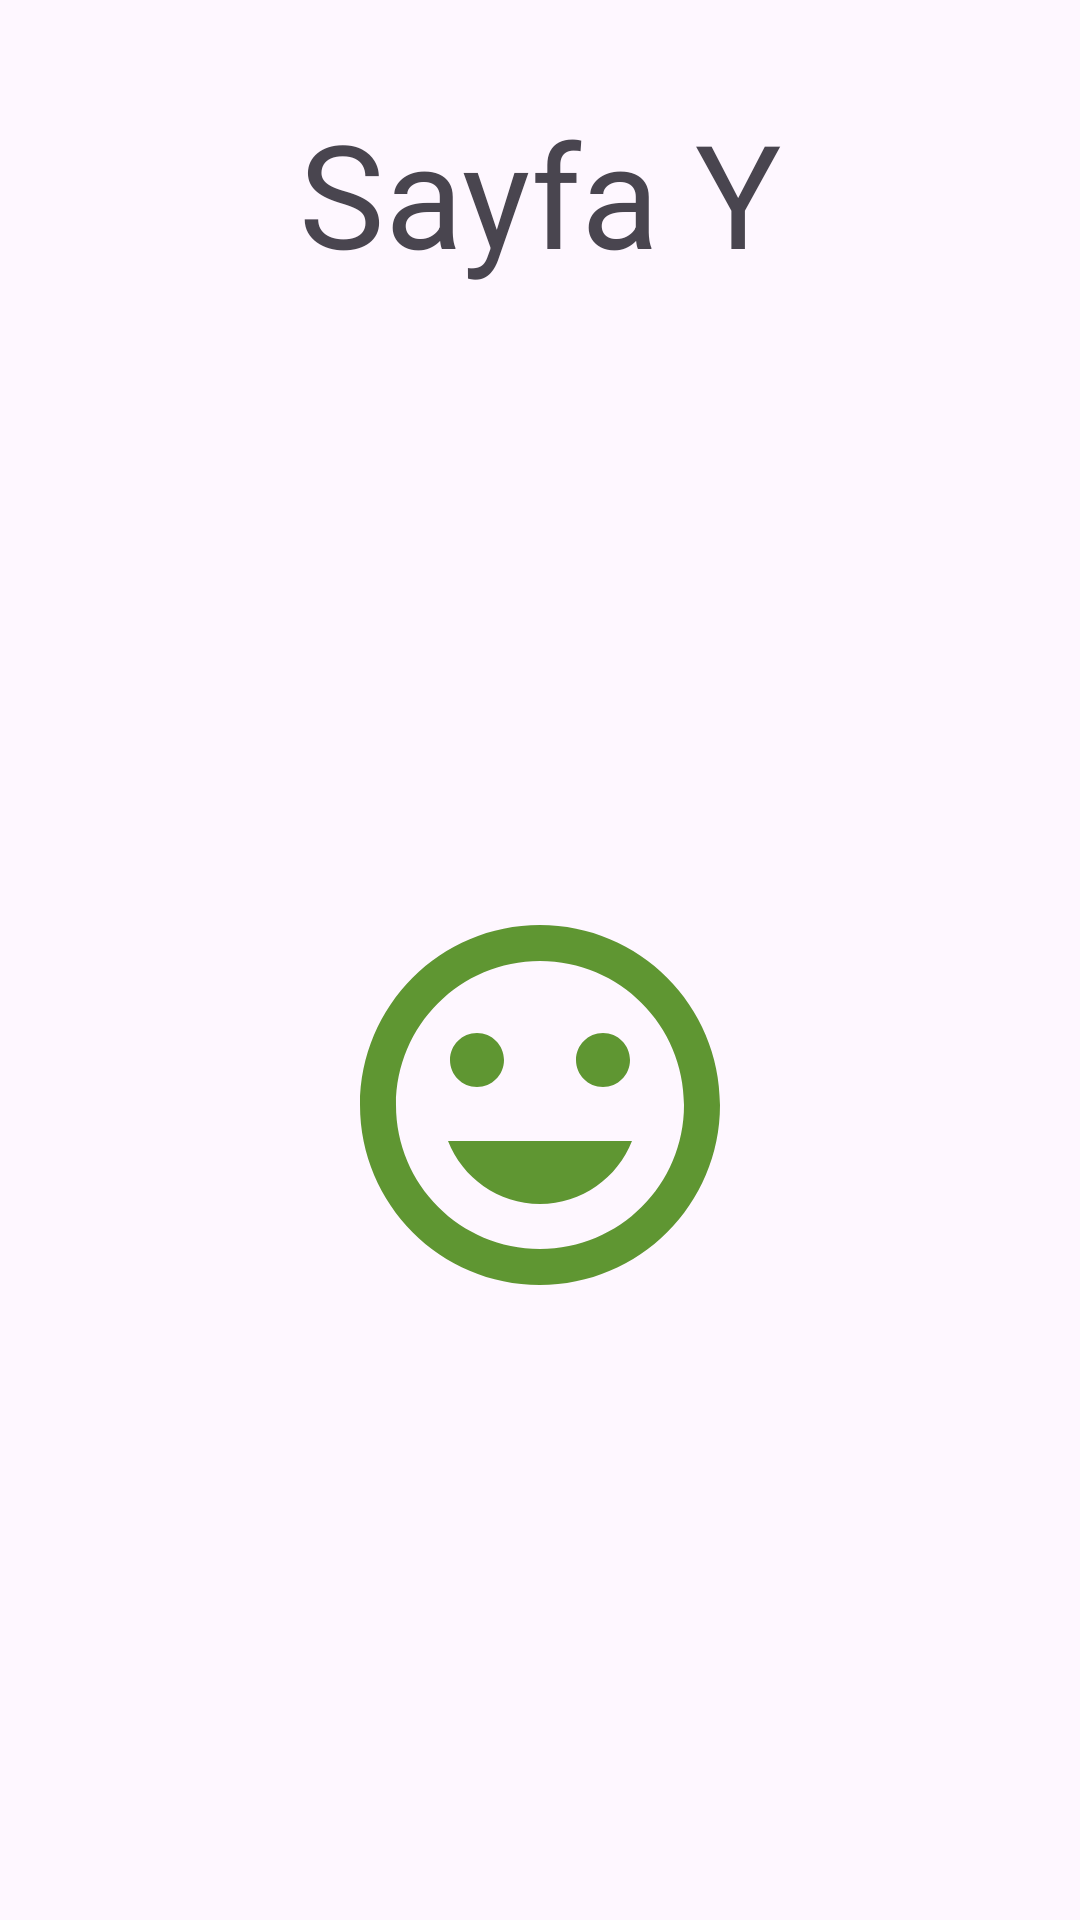

This screen was rendered from an Android layout file. Write that file and the resources it references.
<!-- AndroidManifest.xml: application theme Theme.BootcampOdev4 -->
<!-- res/layout/fragment_y.xml -->
<?xml version="1.0" encoding="utf-8"?>
<androidx.constraintlayout.widget.ConstraintLayout xmlns:android="http://schemas.android.com/apk/res/android"
    xmlns:app="http://schemas.android.com/apk/res-auto"
    xmlns:tools="http://schemas.android.com/tools"
    android:layout_width="match_parent"
    android:layout_height="match_parent"
    tools:context=".fragments.YFragment">

    <TextView
        android:id="@+id/textViewY"
        android:layout_width="wrap_content"
        android:layout_height="wrap_content"
        android:layout_marginTop="32dp"
        android:text="Sayfa Y"
        android:textSize="48sp"
        app:layout_constraintEnd_toEndOf="parent"
        app:layout_constraintHorizontal_bias="0.5"
        app:layout_constraintStart_toStartOf="parent"
        app:layout_constraintTop_toTopOf="parent" />

    <ImageView
        android:id="@+id/imageView"
        android:layout_width="wrap_content"
        android:layout_height="wrap_content"
        android:src="@drawable/smiley_face"
        app:layout_constraintBottom_toBottomOf="parent"
        app:layout_constraintEnd_toEndOf="parent"
        app:layout_constraintHorizontal_bias="0.5"
        app:layout_constraintStart_toStartOf="parent"
        app:layout_constraintTop_toBottomOf="@+id/textViewY"
        app:layout_constraintVertical_bias="0.5" />

</androidx.constraintlayout.widget.ConstraintLayout>
<!-- resources referenced by this layout -->
<resources>
  <!-- drawable smiley_face (drawable) -->
  <vector android:height="144dp" android:tint="#5F9632"
      android:viewportHeight="24" android:viewportWidth="24"
      android:width="144dp" xmlns:android="http://schemas.android.com/apk/res/android">
      <path android:fillColor="@android:color/white" android:pathData="M11.99,2C6.47,2 2,6.48 2,12s4.47,10 9.99,10C17.52,22 22,17.52 22,12S17.52,2 11.99,2zM12,20c-4.42,0 -8,-3.58 -8,-8s3.58,-8 8,-8 8,3.58 8,8 -3.58,8 -8,8zM15.5,11c0.83,0 1.5,-0.67 1.5,-1.5S16.33,8 15.5,8 14,8.67 14,9.5s0.67,1.5 1.5,1.5zM8.5,11c0.83,0 1.5,-0.67 1.5,-1.5S9.33,8 8.5,8 7,8.67 7,9.5 7.67,11 8.5,11zM12,17.5c2.33,0 4.31,-1.46 5.11,-3.5L6.89,14c0.8,2.04 2.78,3.5 5.11,3.5z"/>
  </vector>
  <style name="Theme.BootcampOdev4" parent="Base.Theme.BootcampOdev4" />
  <style name="Base.Theme.BootcampOdev4" parent="Theme.Material3.DayNight.NoActionBar">
          
          
      </style>
</resources>
